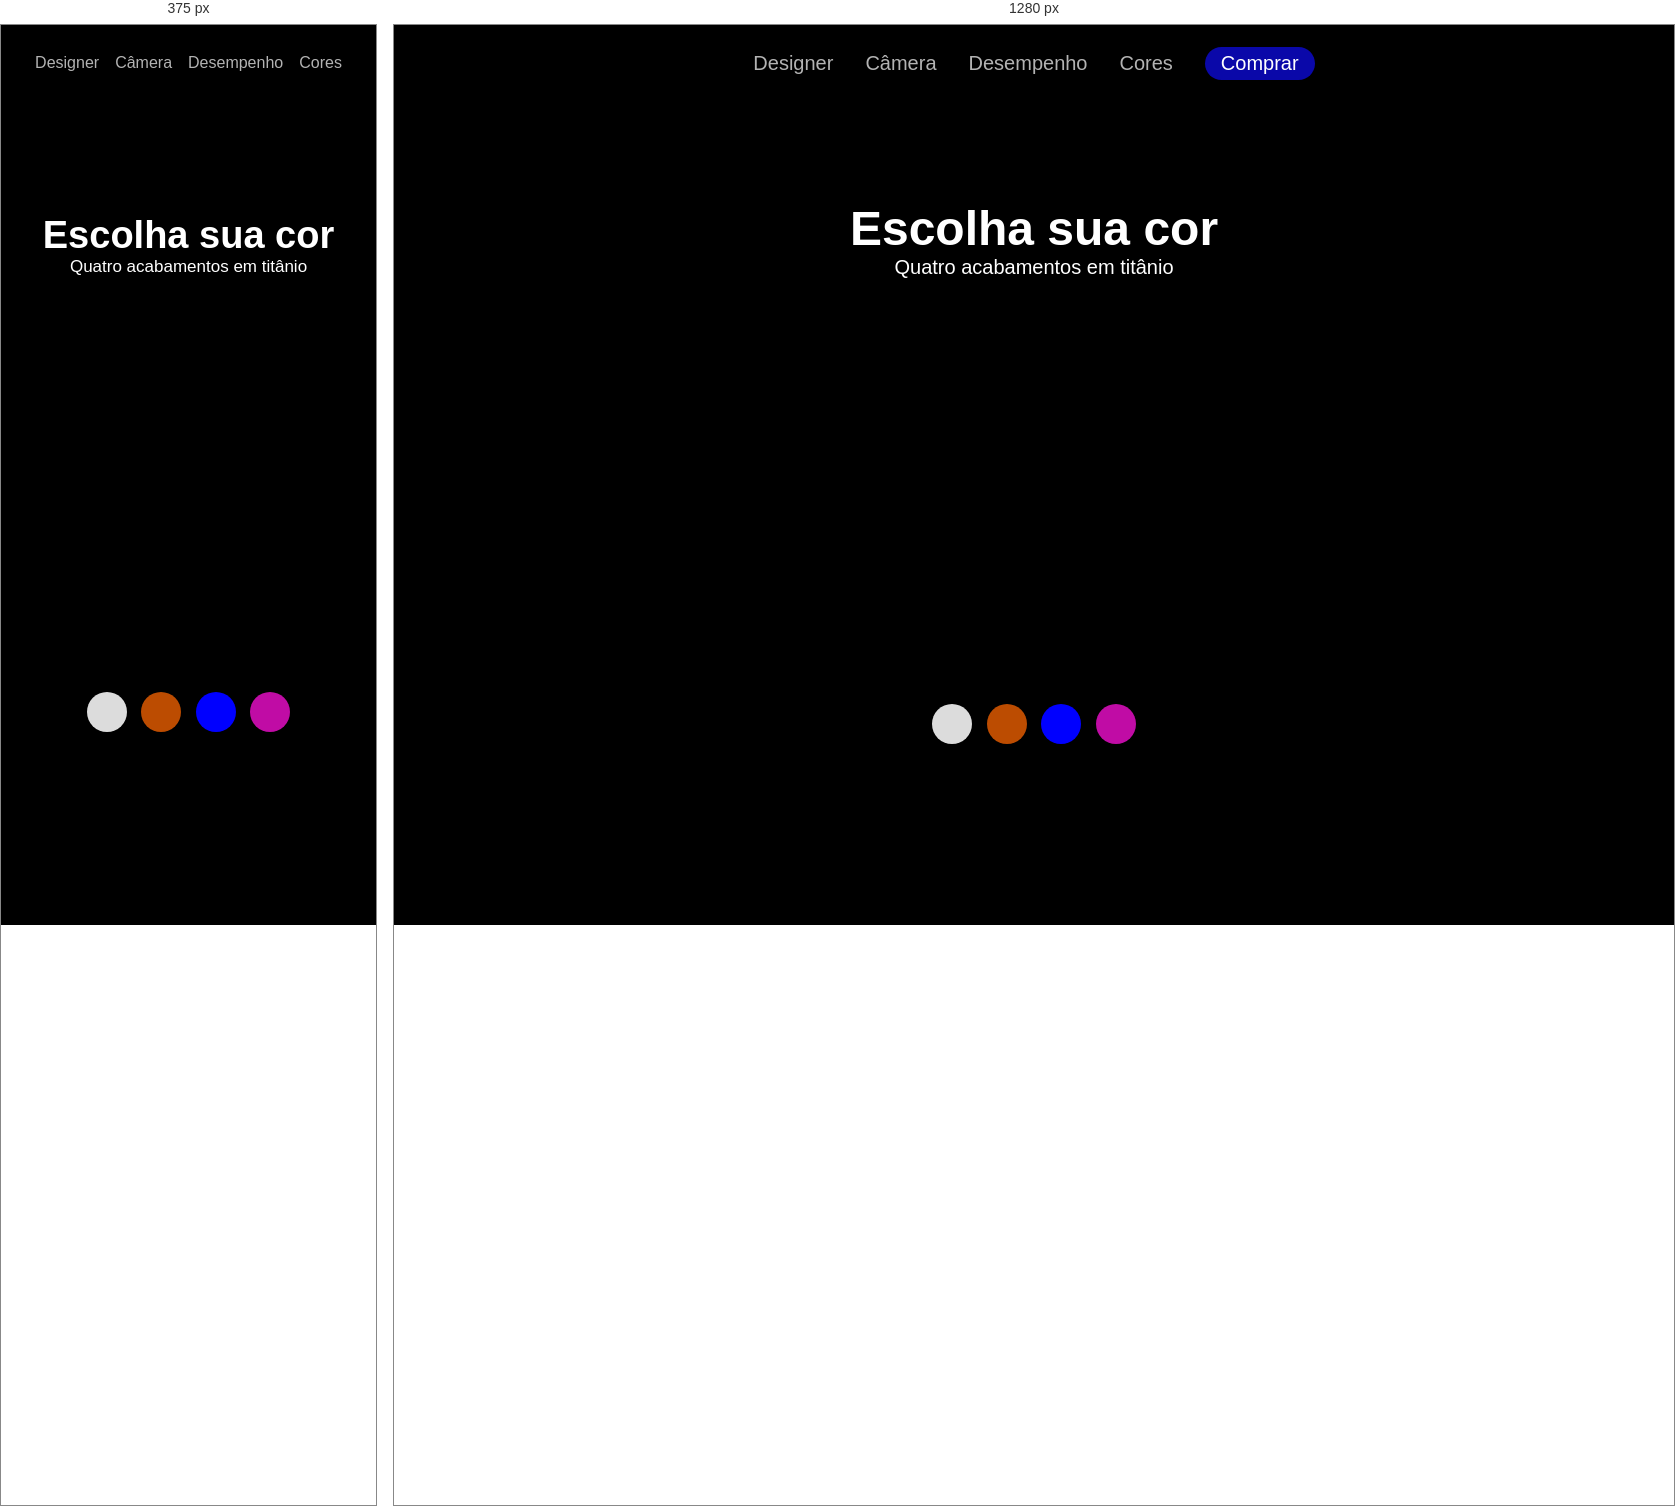
Rendered at 375 px and 1280 px, left to right.

<!-- file: index.html -->
<!DOCTYPE html>
<html lang="en">
<head>
  <meta charset="UTF-8">
  <script type="module"
src="https://unpkg.com/@google/model-viewer/dist/model-viewer.min.js">
</script>
  <meta name="viewport" content="width=device-width, initial-scale=1.0">
 <link rel="stylesheet" href="./styles/iphone.css">
  <title>Document</title>
</head>
<body>
 <header>
    <div class="container">
        <ul class="menu">
          <li><a href="#" class="menu-link">Designer</a></li>
          <li><a href="#servico" class="menu-link">Câmera</a></li>
          <li><a href="#" class="menu-link" >Desempenho</a></li>
          <li><a href="#" class="menu-link">Cores</a></li>
        </ul>

        <a class="button-comprar">
          Comprar
        </a>
    </div>
  </header>
  <section>
    <h1>Escolha sua cor</h1>
    <p>Quatro acabamentos em titânio</p>
    <div class="botoes">

      <model-viewer
id="controle"
src="./iphone_17_pro_max_model/scene.gltf"
camera-controls
auto-rotate>
</model-viewer>
<div class="flex">
<button style="background:rgb(220, 220, 220)"
onclick="trocar('./iphone_17_pro_max_model_prata/scene.gltf')"></button>



<button style="background:rgb(188, 76, 1)"
onclick="trocar('./iphone_17_pro_max_model/scene.gltf')"></button>


<button style="background:blue"
onclick="trocar('./iphone_17_pro_max_model_azul/scene.gltf')"></button>

<button style="background:rgb(192, 12, 165)"
onclick="trocar('./escapamento-carro-da-barbie-1956/source/Carro da Barbie com Escapamento.glb')"></button>
</div>
</div>


<script>
function trocar(caminho){
  const modelo = document.getElementById("controle")
  modelo.src = caminho
}
</script>
  </section>
</body>
</html>

/* @media block from iphone.css */
@media (max-width: 768px) {

  header {
    padding: 0 1rem;
  }

  .container {
    gap: 1rem;
  }

  .menu {
    gap: 1rem;
  }

  .menu-link {
    font-size: 16px;
  }

  /* esconder botão comprar */
  .button-comprar {
    display: none;
  }

  h1 {
    font-size: 38px;
    text-align: center;
  }

  p {
    font-size: 17px;
    text-align: center;
    padding: 0 10px;
  }

  model-viewer {
    width: 90%;
    height: 400px;
  }

  .botoes {
    margin-top: 10px;
  }

}